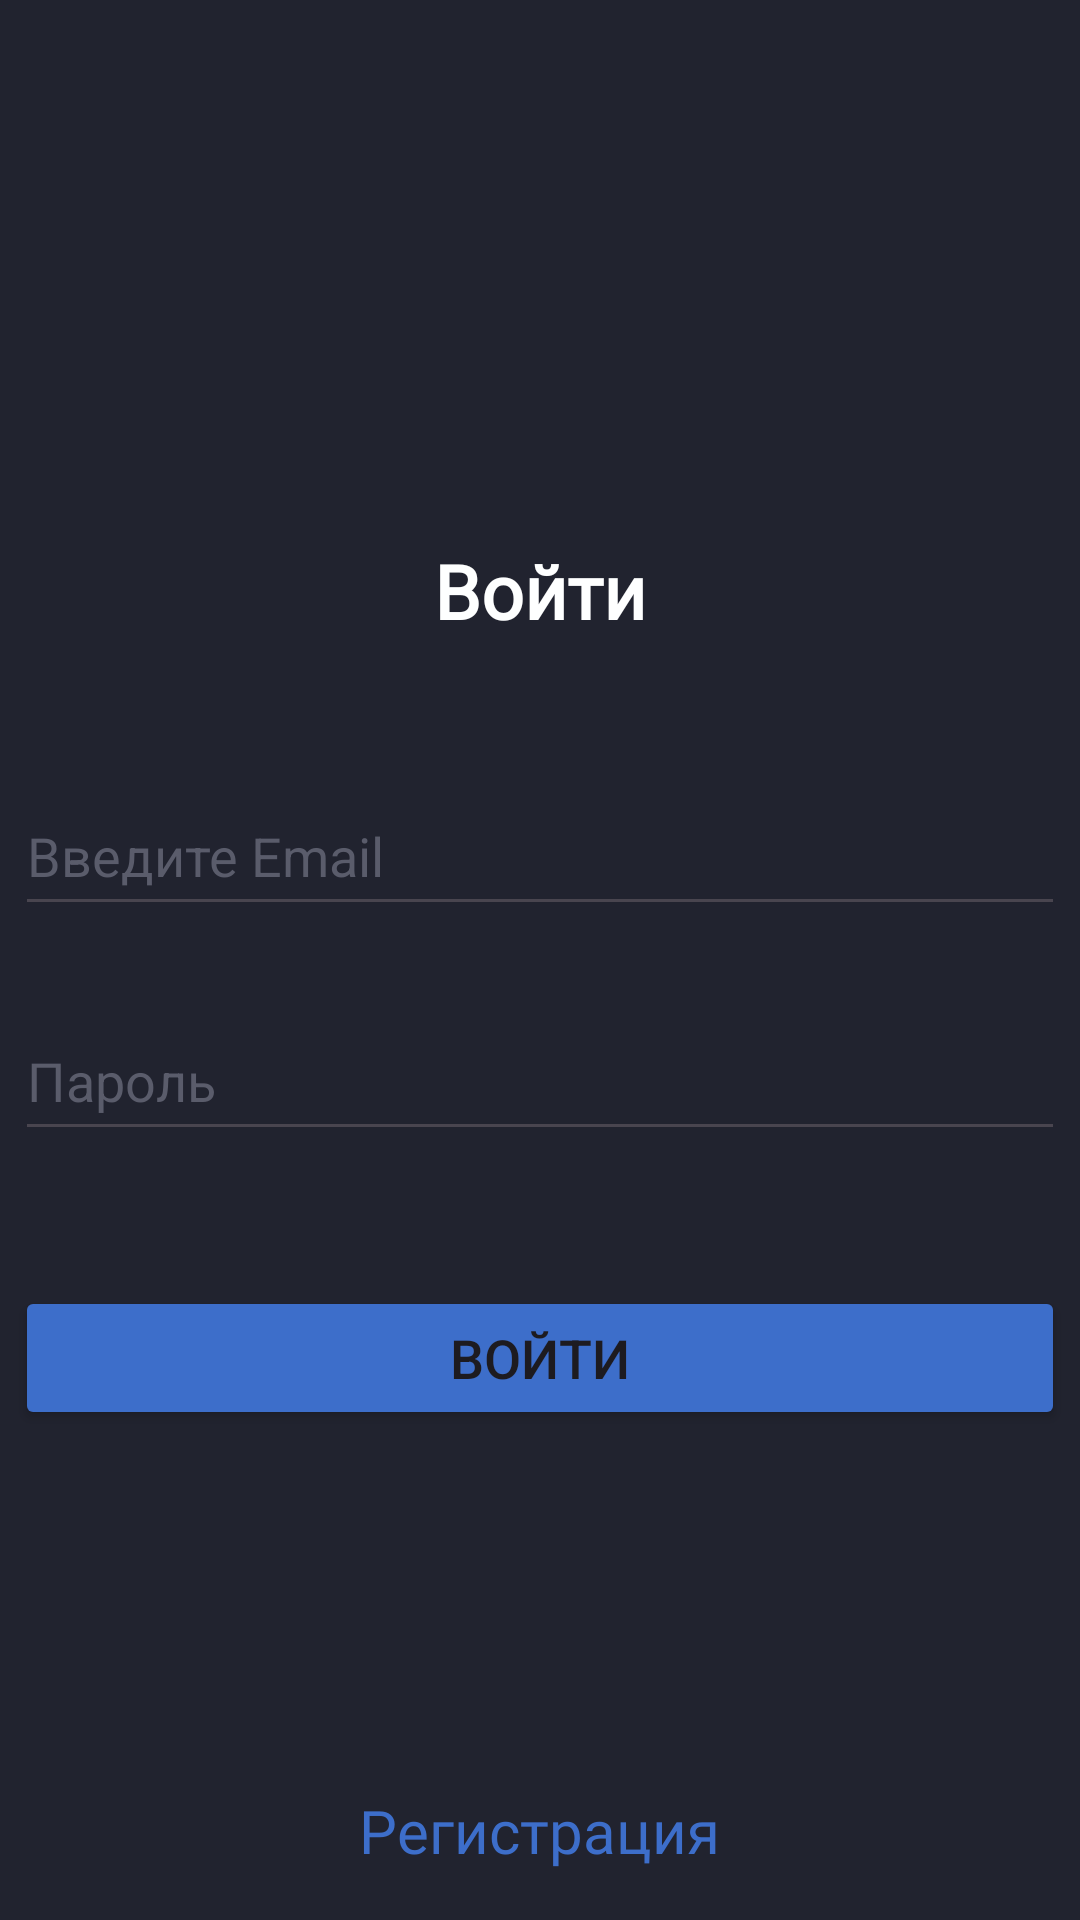

This screen was rendered from an Android layout file. Write that file and the resources it references.
<!-- AndroidManifest.xml: application theme Theme.InvestTrack -->
<!-- res/layout/activity_auth.xml -->
<?xml version="1.0" encoding="utf-8"?>
<LinearLayout xmlns:android="http://schemas.android.com/apk/res/android"
    xmlns:app="http://schemas.android.com/apk/res-auto"
    xmlns:tools="http://schemas.android.com/tools"
    android:layout_width="match_parent"
    android:layout_height="match_parent"
    android:orientation="vertical"
    android:background="#21232f"
    tools:context=".AuthActivity">

    <TextView
        android:layout_width="wrap_content"
        android:layout_height="wrap_content"
        android:layout_gravity="center"
        android:layout_marginTop="180dp"
        android:layout_marginBottom="20dp"
        android:fontFamily="@font/inter_bold"
        android:text="Войти"
        android:textColor="#feffff"
        android:textSize="25sp"
        android:textStyle="bold" />

    <EditText
        android:id="@+id/user_login_auth"
        android:layout_width="350dp"
        android:layout_height="50dp"
        android:ems="10"
        android:inputType="text"
        android:textColorHint="#5a5c6b"
        android:hint="Введите Email"
        android:layout_marginTop="25dp"
        android:layout_gravity="center"
        android:textColor="#feffff"
        />

    <EditText
        android:id="@+id/user_password_auth"
        android:layout_width="350dp"
        android:layout_height="50dp"
        android:ems="10"
        android:inputType="textPassword"
        android:textColorHint="#5a5c6b"
        android:hint="Пароль"
        android:layout_marginTop="25dp"
        android:layout_gravity="center"
        android:textColor="#feffff"
        />

    <Button
        android:id="@+id/button_auth"
        android:layout_width="350dp"
        android:layout_height="wrap_content"
        android:layout_gravity="center"
        android:layout_marginTop="45dp"
        android:text="Войти"
        android:backgroundTint="#3d6eca"
        android:textSize="18dp"
        />

    <TextView
        android:id="@+id/link_to_reg"
        android:layout_width="wrap_content"
        android:layout_height="wrap_content"
        android:layout_gravity="center"
        android:layout_marginTop="120dp"
        android:fontFamily="@font/inter"
        android:text="Регистрация"
        android:textColor="#3d6eca"
        android:textSize="20sp"

        />


</LinearLayout>
<!-- resources referenced by this layout -->
<resources>
  <style name="Theme.InvestTrack" parent="Base.Theme.InvestTrack" />
  <style name="Base.Theme.InvestTrack" parent="Theme.Material3.DayNight.NoActionBar">
          
          
      </style>
</resources>
